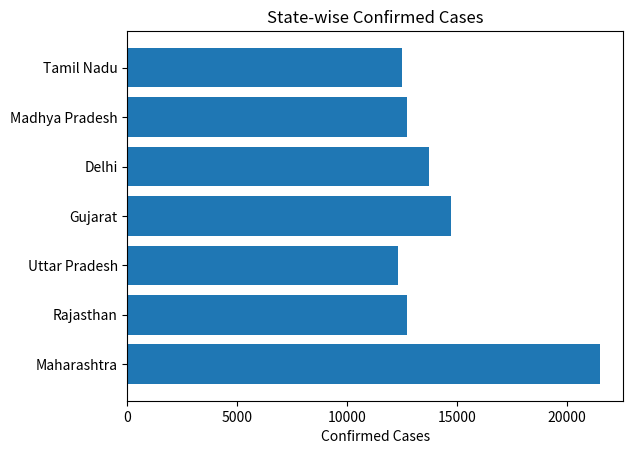
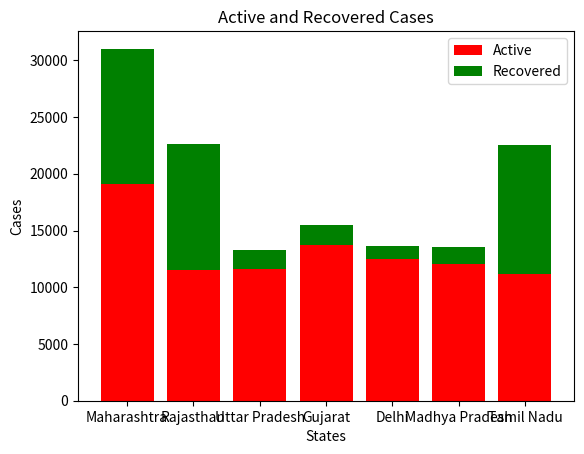
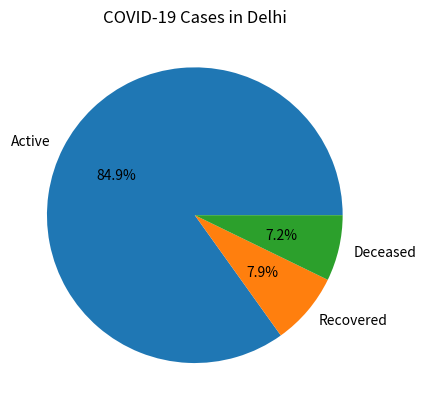
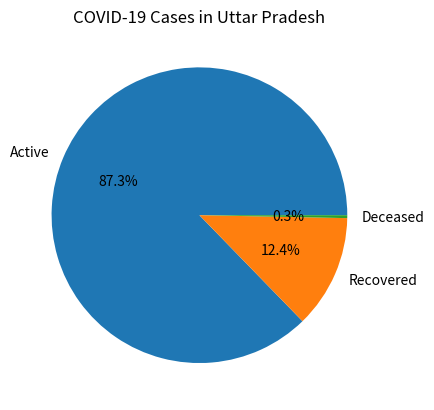

Python code for these plots, in order:
import matplotlib.pyplot as plt

states = ['Maharashtra', 'Rajasthan', 'Uttar Pradesh', 'Gujarat',
          'Delhi', 'Madhya Pradesh', 'Tamil Nadu']

confirmed = [21506, 12720, 12328, 14721, 13738, 12715, 12526]
active = [19142, 11539, 11632, 13750, 12510, 12046, 11186]
recovered = [11879, 11116, 1654, 1735, 1167, 1524, 11312]
deceased = [485, 65, 42, 236, 1061, 145, 28]

# (a) Horizontal bar chart – confirmed cases
plt.barh(states, confirmed)
plt.xlabel("Confirmed Cases")
plt.title("State-wise Confirmed Cases")
plt.show()

# (b) Bar chart – recovered on top of active
plt.bar(states, active, color='red', label='Active')
plt.bar(states, recovered, bottom=active, color='green', label='Recovered')
plt.xlabel("States")
plt.ylabel("Cases")
plt.title("Active and Recovered Cases")
plt.legend()
plt.show()

# (c) Pie charts for Delhi and Uttar Pradesh
delhi_index = states.index('Delhi')
up_index = states.index('Uttar Pradesh')

labels = ['Active', 'Recovered', 'Deceased']

plt.pie([active[delhi_index], recovered[delhi_index], deceased[delhi_index]], labels=labels, autopct='%1.1f%%')
plt.title("COVID-19 Cases in Delhi")
plt.show()

plt.pie([active[up_index], recovered[up_index], deceased[up_index]], labels=labels, autopct='%1.1f%%')
plt.title("COVID-19 Cases in Uttar Pradesh")
plt.show()
